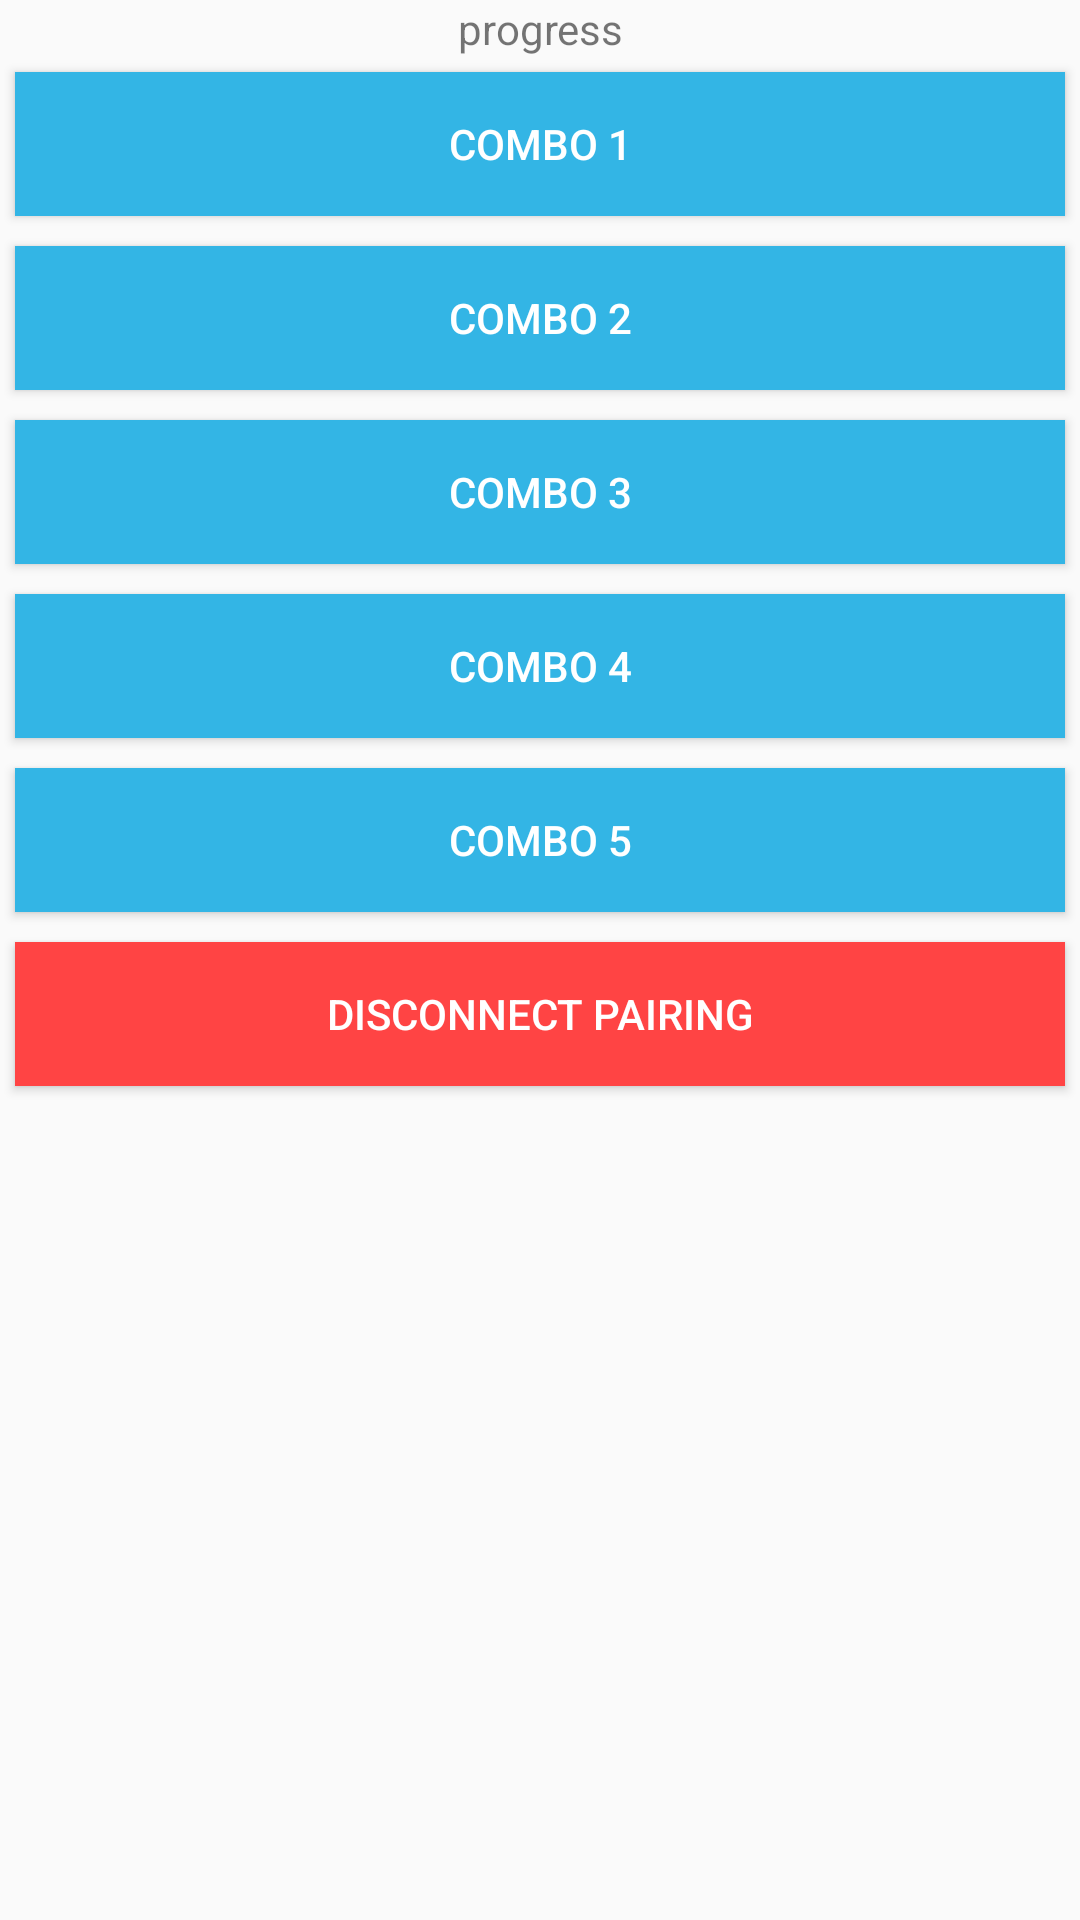

The Android layout XML behind this screen, and the referenced resources:
<!-- AndroidManifest.xml: application theme AppTheme -->
<!-- res/layout/activity_led_control.xml -->
<?xml version="1.0" encoding="utf-8"?>
<android.support.constraint.ConstraintLayout xmlns:android="http://schemas.android.com/apk/res/android"
    xmlns:app="http://schemas.android.com/apk/res-auto"
    xmlns:tools="http://schemas.android.com/tools"
    android:layout_width="match_parent"
    android:layout_height="match_parent"
    tools:context=".LedControl">

    <LinearLayout
        android:layout_width="match_parent"
        android:layout_height="match_parent"
        android:orientation="vertical"
        tools:layout_editor_absoluteX="8dp"
        tools:layout_editor_absoluteY="8dp">

        <LinearLayout
            android:layout_width="match_parent"
            android:layout_height="wrap_content"
            android:orientation="horizontal">

            <TextView
                android:id="@+id/textView2"
                android:layout_width="match_parent"
                android:layout_height="wrap_content"
                android:layout_weight="1"
                android:text="progress"
                android:textAlignment="center"
                tools:layout_editor_absoluteX="8dp"
                tools:layout_editor_absoluteY="30dp" />
        </LinearLayout>

        <LinearLayout
            android:layout_width="match_parent"
            android:layout_height="wrap_content"
            android:orientation="horizontal">

            <Button
                android:id="@+id/button2"
                android:layout_margin="5dp"
                style="@style/Widget.AppCompat.Button.Colored"
                android:layout_width="wrap_content"
                android:layout_height="wrap_content"
                android:layout_weight="1"
                android:background="@android:color/holo_blue_light"
                android:text="Combo 1"
                tools:layout_editor_absoluteX="148dp"
                tools:layout_editor_absoluteY="88dp" />
        </LinearLayout>

        <LinearLayout
            android:layout_width="match_parent"
            android:layout_height="wrap_content"
            android:orientation="horizontal">

            <Button
                android:id="@+id/button3"
                style="@style/Widget.AppCompat.Button.Colored"
                android:layout_width="wrap_content"
                android:layout_height="wrap_content"
                android:layout_margin="5dp"
                android:layout_weight="1"
                android:background="@android:color/holo_blue_light"
                android:text="Combo 2"
                tools:layout_editor_absoluteX="192dp"
                tools:layout_editor_absoluteY="64dp" />
        </LinearLayout>

        <LinearLayout
            android:layout_width="match_parent"
            android:layout_height="wrap_content"
            android:orientation="horizontal">

            <Button
                android:id="@+id/button5"
                style="@style/Widget.AppCompat.Button.Colored"
                android:layout_width="wrap_content"
                android:layout_height="wrap_content"
                android:layout_margin="5dp"
                android:layout_weight="1"
                android:background="@android:color/holo_blue_light"
                android:text="Combo 3"
                tools:layout_editor_absoluteX="61dp"
                tools:layout_editor_absoluteY="134dp" />
        </LinearLayout>

        <LinearLayout
            android:layout_width="match_parent"
            android:layout_height="wrap_content"
            android:orientation="horizontal">

            <Button
                android:id="@+id/button6"
                style="@style/Widget.AppCompat.Button.Colored"
                android:layout_width="wrap_content"
                android:layout_height="wrap_content"
                android:layout_margin="5dp"
                android:layout_weight="1"
                android:background="@android:color/holo_blue_light"
                android:text="Combo 4"
                tools:layout_editor_absoluteX="91dp"
                tools:layout_editor_absoluteY="168dp" />
        </LinearLayout>

        <LinearLayout
            android:layout_width="match_parent"
            android:layout_height="wrap_content"
            android:orientation="horizontal">

            <Button
                android:id="@+id/button7"
                style="@style/Widget.AppCompat.Button.Colored"
                android:layout_width="wrap_content"
                android:layout_height="wrap_content"
                android:layout_margin="5dp"
                android:layout_weight="1"
                android:background="@android:color/holo_blue_light"
                android:text="Combo 5"
                tools:layout_editor_absoluteX="112dp"
                tools:layout_editor_absoluteY="336dp" />
        </LinearLayout>

        <LinearLayout
            android:layout_width="match_parent"
            android:layout_height="wrap_content"
            android:orientation="horizontal">

            <Button
                android:id="@+id/button4"
                style="@style/Widget.AppCompat.Button.Colored"
                android:layout_width="wrap_content"
                android:layout_height="wrap_content"
                android:layout_margin="5dp"
                android:layout_weight="1"
                android:background="@android:color/holo_red_light"
                android:text="Disconnect Pairing"
                tools:layout_editor_absoluteX="108dp"
                tools:layout_editor_absoluteY="154dp" />
        </LinearLayout>

    </LinearLayout>

</android.support.constraint.ConstraintLayout>
<!-- resources referenced by this layout -->
<resources>
  <style name="AppTheme" parent="Theme.AppCompat.Light.DarkActionBar">
          
          <item name="colorPrimary">@color/colorPrimary</item>
          <item name="colorPrimaryDark">@color/colorPrimaryDark</item>
          <item name="colorAccent">@color/colorAccent</item>
      </style>
  <color name="colorPrimary">#008577</color>
  <color name="colorPrimaryDark">#00574B</color>
  <color name="colorAccent">#D81B60</color>
</resources>
